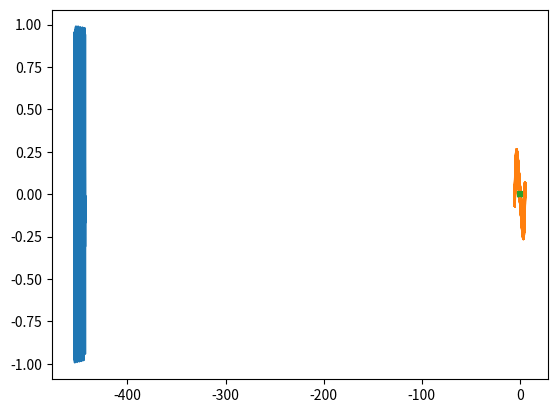

Generate this figure with matplotlib:
import numpy as np
import matplotlib.pyplot as plt

x = np.linspace(1,144,1440)
nx=(np.empty(x.shape))
p = np.linspace(1,144,1440)
pn=(np.empty(p.shape))
nx[::-1]=np.sin(x)[::-1]/1 - np.sin(x)[::1]/1
x[::1]=np.sin(nx)[::-1]/(np.sqrt(12)) - np.sin(nx)[::-1]/(np.sqrt(12))
nx[::-1]=np.sin(nx)[::-1]/1 - np.sin(nx)[::1]*+1
nx[::1]=np.sin(nx)[::-1]*(np.sqrt(12))/2 - np.sin(nx)[::1]*(np.sqrt(12))/2
p[::1]=(p-np.min(p))/(np.max(p)-np.min(p))**(1--1)*+-1
pn[::-1]=np.sin(p)[::-1]/1 - np.sin(p)[::1]/1
p[::1]=np.sin(pn)[::-1]/np.pi - np.sin(pn)[::-1]/np.pi
pn[::-1]=np.sin(pn)[::-1]/1 - np.sin(pn)[::1]*+1
pn[::1]=np.sin(pn)[::-1]*np.pi/2 - np.sin(pn)[::1]*np.pi/2
pdn=(pn-min(nx))/(max(pn)-min(pn))**(1--1)*+-1
ndx=(nx-min(nx))/(max(nx)-min(nx))**(1--1)*+-1
plt.plot(pdn[::1]-ndx[::-1]*-np.tan(x)*np.sin(p),(np.sin((nx)[::-1]-(np.pi)))*(+np.sin((pn)[::1]-(np.sqrt(12)/2))))
plt.show()
x = np.linspace(-12,144,12**2*3)
nx=(np.empty(x.shape))
p = np.linspace(144,-12,12**2*3)
pn=(np.empty(p.shape))
nx[::-1]=np.sin(x)[::-1]/1 - np.sin(x)[::1]/1
x[::1]=np.sin(nx)[::-1]/(np.sqrt(12)) - np.sin(nx)[::-1]/(np.sqrt(12))/2
nx[::-1]=np.sin(nx)[::-1]/1 - np.sin(nx)[::1]*+1
nx[::1]=np.sin(nx)[::-1]*(np.sqrt(12))/2 - np.sin(nx)[::1]*(np.sqrt(12))/2
pn[::-1]=np.sin(p)[::-1]/1 - np.sin(p)[::1]/1
p[::1]=np.sin(pn)[::-1]/np.pi - np.sin(pn)[::-1]/np.pi/2
pn[::-1]=np.sin(pn)[::-1]/1 - np.sin(pn)[::1]*+1
plt.plot(pn[::1]-nx[::-1]-np.tan(x)*-np.sin(p),np.sin((nx)[::-1]/(np.pi))+np.sin((pn)[::1]/(np.sqrt(12)/2)))
plt.show()
nx=np.sin((nx)[::-1]/np.sqrt(12))*-np.sin((nx)[::1]/np.sqrt(12))
pn=np.sin((pn)[::-1]/np.pi)*-np.sin((pn)[::1]/np.pi)
x = np.linspace(1,144,1440)
nx=(np.empty(x.shape))
p = np.linspace(1,144,1440)
pn=(np.empty(p.shape))
x=(x-min(x))/(max(x)-min(x))**(1--1)*+-1
nx[::-1]=np.sin(x)[::-1]/1 - np.sin(x)[::1]/1
x[::1]=np.sin(nx)[::-1]/(np.sqrt(12)) - np.sin(nx)[::-1]/(np.sqrt(12))
nx[::-1]=np.sin(nx)[::-1]/1 - np.sin(nx)[::1]*+1
nx[::1]=np.sin(nx)[::-1]*(np.sqrt(12))/2 - np.sin(nx)[::1]*(np.sqrt(12))/2
pn[::-1]=np.sin(p)[::-1]/1 - np.sin(p)[::1]/1
p[::1]=np.sin(pn)[::-1]/np.pi - np.sin(pn)[::-1]/np.pi
pn[::-1]=np.sin(pn)[::-1]/1 - np.sin(pn)[::1]*+1
plt.plot(pn[::1]-nx[::-1]*-np.tan(np.cos(x))*np.sin(p),np.sin((nx)[::-1]/(np.pi))*+np.sin((pn)[::1]/(np.sqrt(12)/2)))
plt.show()
